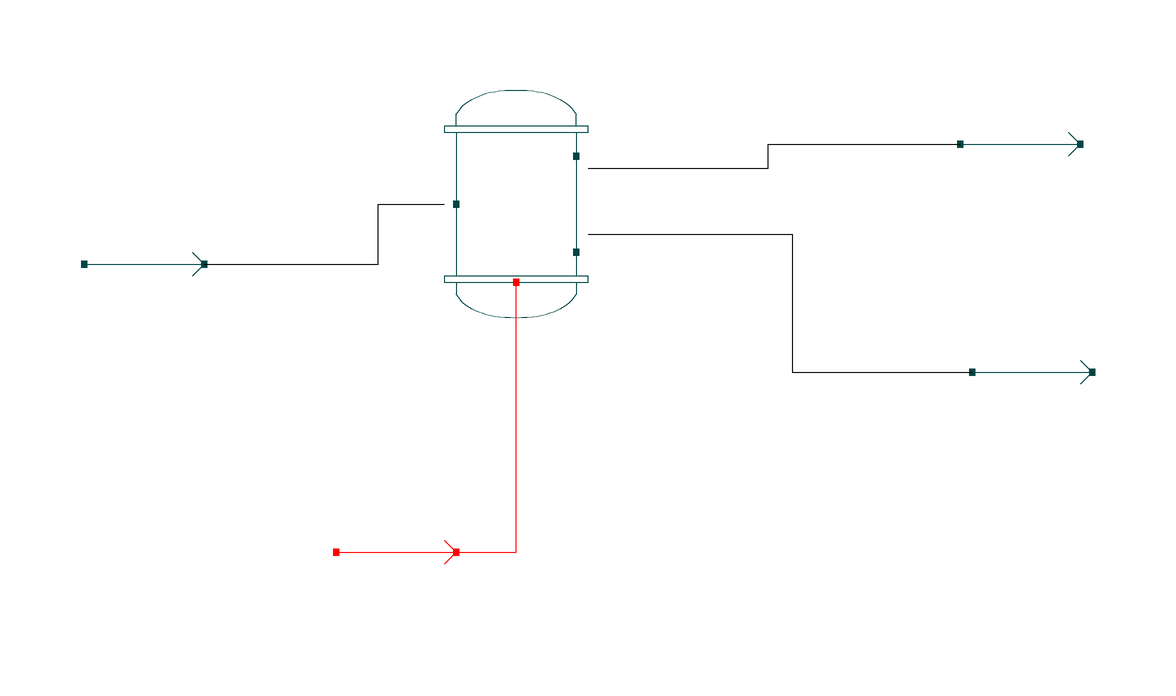

The Modelica model whose source follows is shown above as a component diagram (icons at their Placement, wires along their Line points).

model CompSepSimulation "Separating two component system by specifying material balance"
    extends Modelica.Icons.Example;
    import data = ChemProc.Files.ChemsepDatabase;
    parameter data.Benzene benz;
    parameter data.Toluene tol;
     parameter Integer Nc = 2;
    parameter ChemProc.Files.ChemsepDatabase.GeneralProperties C[Nc] = {benz, tol};
    ChemProc.Examples.CompoundSeparator.MS S1( C = C,Nc = Nc) annotation(
      Placement(visible = true, transformation(origin = {-82, -2}, extent = {{-10, -10}, {10, 10}}, rotation = 0)));
    ChemProc.Examples.CompoundSeparator.MS S2( C = C,Nc = Nc) annotation(
      Placement(visible = true, transformation(origin = {64, 18}, extent = {{-10, -10}, {10, 10}}, rotation = 0)));
    ChemProc.Examples.CompoundSeparator.MS S3( C = C,Nc = Nc) annotation(
      Placement(visible = true, transformation(origin = {66, -20}, extent = {{-10, -10}, {10, 10}}, rotation = 0)));
    ChemProc.Streams.EnergyStream E1 annotation(
      Placement(visible = true, transformation(origin = {-40, -50}, extent = {{-10, -10}, {10, 10}}, rotation = 0)));
    ChemProc.UnitOperations.CompoundSeparator B1( C = C,Nc = Nc, SepFact_c = {"Molar_Flow", "Mass_Flow"}, SepStrm = 1) annotation(
      Placement(visible = true, transformation(origin = {-20, 8}, extent = {{-10, -20}, {10, 20}}, rotation = 0)));
  equation
  connect(S1.Out, B1.In) annotation(
      Line(points = {{-72, -2}, {-43, -2}, {-43, 8}, {-32, 8}}));
  connect(B1.Out1, S2.In) annotation(
      Line(points = {{-8, 14}, {22, 14}, {22, 18}, {54, 18}}));
  connect(B1.Out2, S3.In) annotation(
      Line(points = {{-8, 3}, {26, 3}, {26, -20}, {56, -20}}));
  connect(E1.Out, B1.En) annotation(
      Line(points = {{-30, -50}, {-20, -50}, {-20, -5}}, color = {255, 0, 0}));
    S1.P = 101325;
    S1.T = 298.15;
    S1.x_pc[1, :] = {0.5, 0.5};
    S1.F_p[1] = 100;
  B1.SepVal_c = {20, 1500};
  annotation(
      Documentation(info = "<html><head></head><body><div style=\"font-size: 12px;\">Following problem statement is simulated in this&nbsp;<b>Compound Separator</b>&nbsp;example</div><div style=\"font-size: 12px;\"><b><br></b></div><b style=\"font-size: 12px;\">Component System:</b><span style=\"font-size: 12px;\">&nbsp;Benzene, Toluene</span><div style=\"font-size: 12px;\"><b>Thermodynamics:</b>&nbsp;Raoult's Law</div><div style=\"font-size: 12px;\"><br></div><div style=\"font-size: 12px;\"><b>Material Stream Information</b></div><div style=\"font-size: 12px;\"><br></div><div style=\"font-size: 12px;\"><b>Molar Flow Rate:</b>&nbsp;100 mol/s</div><div style=\"font-size: 12px;\"><b>Mole Fraction (Benzene):</b>&nbsp;0.5</div><div style=\"font-size: 12px;\"><b>Mole Fraction (Toluene):</b>&nbsp;0.5</div><div style=\"font-size: 12px;\"><b>Pressure:</b>&nbsp;101325 Pa</div><div style=\"font-size: 12px;\"><b>Temperature:</b>&nbsp;298.15 K</div><div><br></div><div><br></div><div><div><span style=\"font-size: 12px;\"><b>Compound Separator Specification:</b>&nbsp;Specified Outlet Stream: 1</span></div></div><div><span style=\"font-size: 12px;\"><span class=\"Apple-tab-span\" style=\"white-space:pre\">							</span>Molar Flow Rate of Benzene: 20 mol/s</span></div><div><span style=\"font-size: 12px;\"><span class=\"Apple-tab-span\" style=\"white-space:pre\">							</span>Mass Flow Rate of Toluene: 1500 kg/s</span></div><div><span style=\"font-size: 12px;\"><br></span></div></body></html>"),
  experiment(StartTime = 0, StopTime = 1, Tolerance = 1e-06, Interval = 0.002));
  end CompSepSimulation;